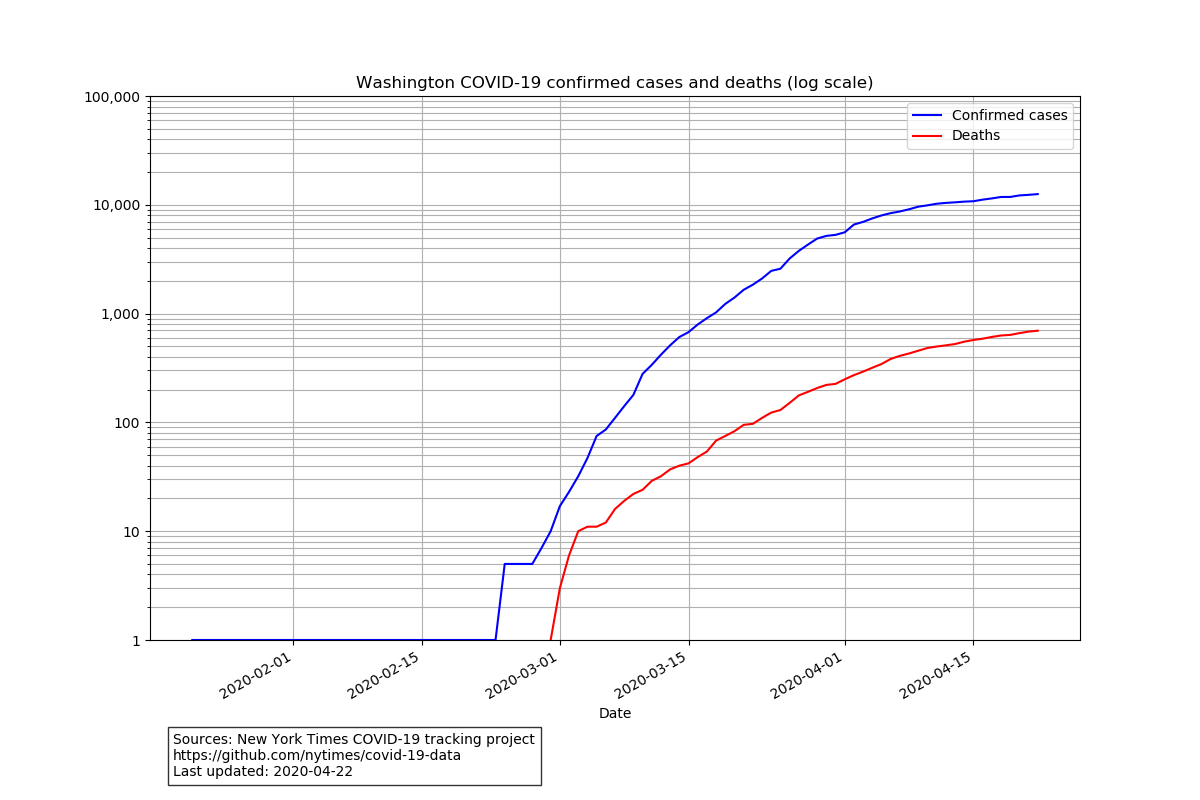

The data file committed next to this chart (first rows):
date, cases, deaths
2020-01-21, 1, 0
2020-01-22, 1, 0
2020-01-23, 1, 0
2020-01-24, 1, 0
2020-01-25, 1, 0
2020-01-26, 1, 0
2020-01-27, 1, 0
2020-01-28, 1, 0
2020-01-29, 1, 0
2020-01-30, 1, 0
2020-01-31, 1, 0
2020-02-01, 1, 0
2020-02-02, 1, 0
2020-02-03, 1, 0
2020-02-04, 1, 0
2020-02-05, 1, 0
2020-02-06, 1, 0
2020-02-07, 1, 0
2020-02-08, 1, 0
2020-02-09, 1, 0
2020-02-10, 1, 0
2020-02-11, 1, 0
2020-02-12, 1, 0
2020-02-13, 1, 0
2020-02-14, 1, 0
2020-02-15, 1, 0
2020-02-16, 1, 0
2020-02-17, 1, 0
2020-02-18, 1, 0
2020-02-19, 1, 0
2020-02-20, 1, 0
2020-02-21, 1, 0
2020-02-22, 1, 0
2020-02-23, 1, 0
2020-02-24, 5, 0
2020-02-25, 5, 0
2020-02-26, 5, 0
2020-02-27, 5, 0
2020-02-28, 7, 0
2020-02-29, 10, 1
2020-03-01, 17, 3
2020-03-02, 23, 6
2020-03-03, 32, 10
2020-03-04, 47, 11
2020-03-05, 75, 11
2020-03-06, 86, 12
2020-03-07, 110, 16
2020-03-08, 141, 19
2020-03-09, 179, 22
2020-03-10, 279, 24
2020-03-11, 338, 29
2020-03-12, 419, 32
2020-03-13, 511, 37
2020-03-14, 609, 40
2020-03-15, 675, 42
2020-03-16, 794, 48
2020-03-17, 908, 54
2020-03-18, 1026, 68
2020-03-19, 1228, 75
2020-03-20, 1404, 83
... 33 more rows
